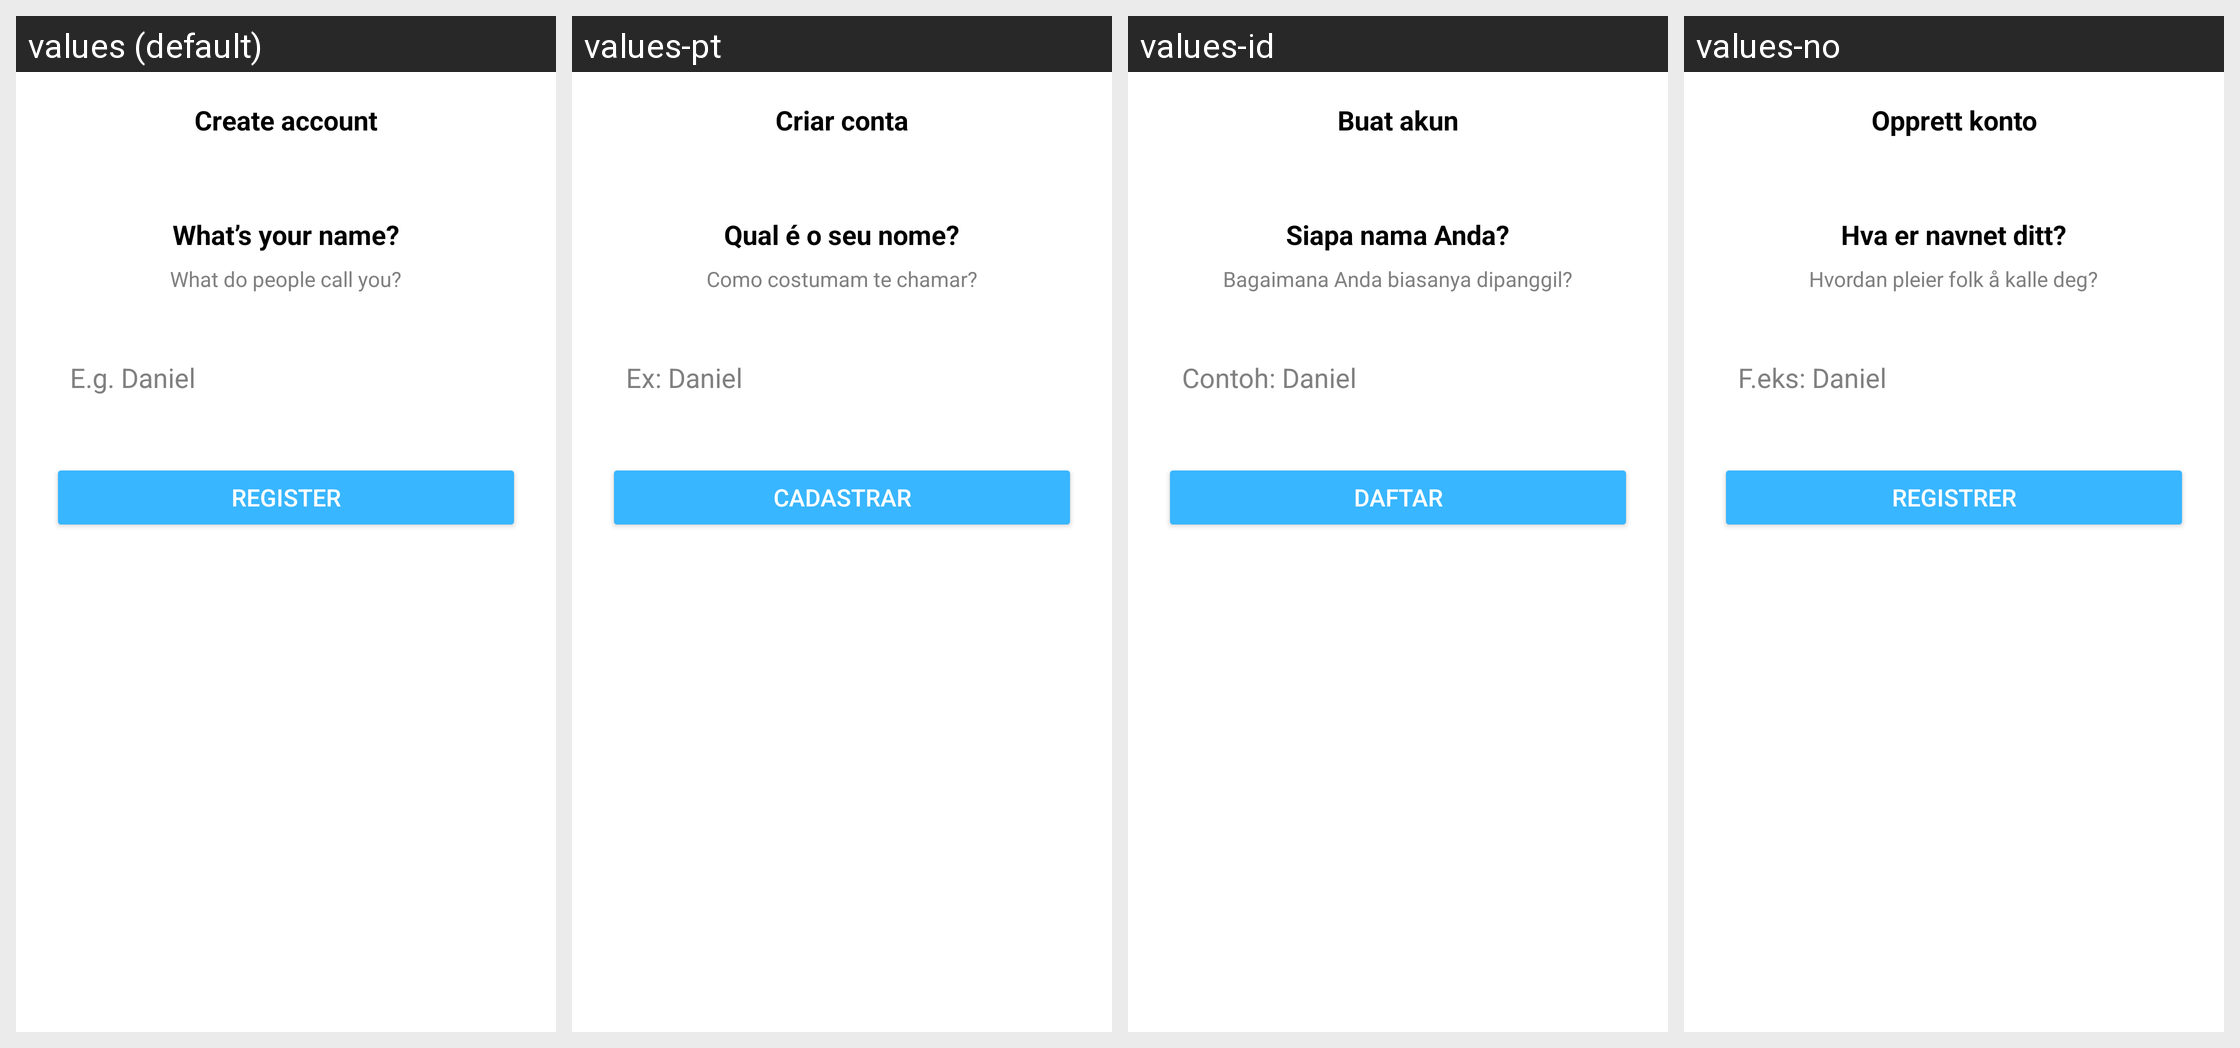

Here is an Android app screen in its default locale and in the app's own translations. Write out the translated-string differences for the strings that appear on this screen.
Android screen res/layout/activity_realname.xml rendered under 4 locales, left to right: values (default), values-pt, values-id, values-no. Device: Nexus 5 (rendered at 1080×1920; each locale shown at half size, 540×960, under a caption strip naming it); theme Theme.VidBr.Light.
Other locales in the repository, not shown: values-ar, values-en, values-es, values-fr, values-hi, values-ko, values-ro, values-ru, values-tr, values-vi.
Strings drawn on this screen, with the default value and each locale's value (text and hints the layout hard-codes, and strings that could not be matched under every locale, appear in the picture but are not listed):

create_account
  values: Create account
  values-pt: Criar conta
  values-id: Buat akun
  values-no: Opprett konto

name
  values: What’s your name?
  values-pt: Qual é o seu nome?
  values-id: Siapa nama Anda?
  values-no: Hva er navnet ditt?

name_title
  values: What do people call you?
  values-pt: Como costumam te chamar?
  values-id: Bagaimana Anda biasanya dipanggil?
  values-no: Hvordan pleier folk å kalle deg?

hint_name
  values: E.g. Daniel
  values-pt: Ex: Daniel
  values-id: Contoh: Daniel
  values-no: F.eks: Daniel

register
  values: Register
  values-pt: Cadastrar
  values-id: Daftar
  values-no: Registrer
